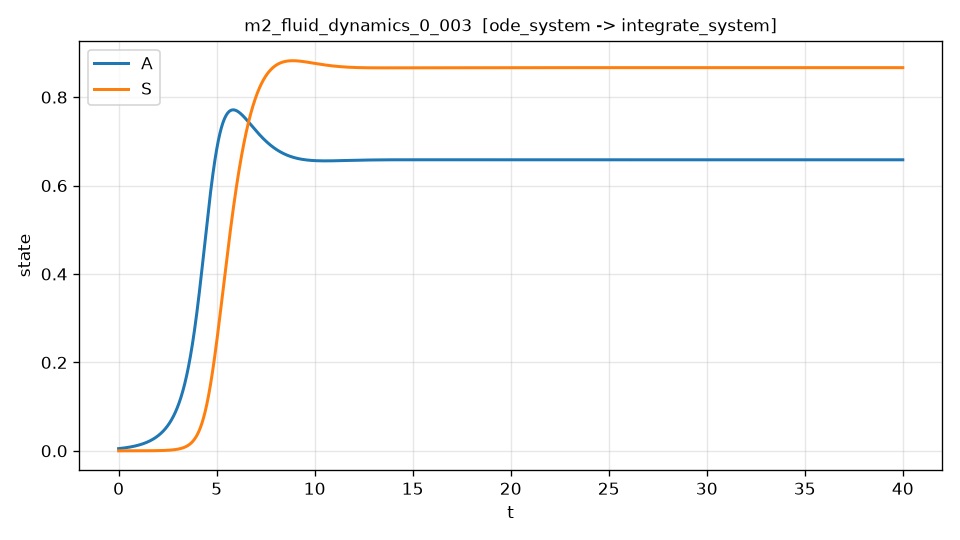

Source data for this figure (header and first rows):
t, A, S, dA_dt, dA_dt_noisy
0.000000000000000000e+00, 5.000000000000000104e-03, 0.000000000000000000e+00, 4.597449225286398024e-03, 8.053291145934258349e-03
8.001600320064012825e-03, 5.036925429612681623e-03, 2.011175063371549756e-07, 4.632106965062954447e-03, 1.284828840007453885e-02
1.600320064012802565e-02, 5.074129261742880981e-03, 4.044137483277284788e-07, 4.667036187190781379e-03, 7.971406949024652591e-03
2.400480096019203674e-02, 5.111613683805265110e-03, 6.099249396844963452e-07, 4.702239169409419203e-03, -8.329333146634190430e-03
3.200640128025605130e-02, 5.149380893269479495e-03, 8.176874861873562212e-07, 4.737718202783985921e-03, 1.379127686951516288e-02
4.000800160032006586e-02, 5.187433104295294597e-03, 1.027738275103973459e-06, 4.773475597990698739e-03, 9.237221321630812582e-03
4.800960192038407348e-02, 5.225772550921182862e-03, 1.240114807144311781e-06, 4.809513688374595676e-03, -5.600186652282559616e-04
5.601120224044808804e-02, 5.264401487064317847e-03, 1.454855196460631693e-06, 4.845834830015374392e-03, 1.065701587197890460e-02
6.401280256051210260e-02, 5.303322186520575965e-03, 1.671998170647490377e-06, 4.882441401793977814e-03, 8.528165363654735542e-03
7.201440288057611716e-02, 5.342536942964536475e-03, 1.891583070741743808e-06, 4.919335805459935235e-03, 7.860660772015195044e-03
8.001600320064013172e-02, 5.382048069949478888e-03, 2.113649851222544003e-06, 4.956520465699458880e-03, 5.240742878857426561e-03
8.801760352070414628e-02, 5.421857900907387298e-03, 2.338239080011340716e-06, 4.993997830204308097e-03, 1.046112769632877651e-02
9.601920384076814696e-02, 5.461968789148945180e-03, 2.565391938471880163e-06, 5.031770369741411612e-03, -2.332770500275257487e-03
1.040208041608321615e-01, 5.502383107863539728e-03, 2.795150221410209261e-06, 5.069840578223280825e-03, 3.440741098292753042e-03
1.120224044808961761e-01, 5.543103250119260118e-03, 3.027556337074667159e-06, 5.108210972779188112e-03, 2.870178459794051062e-04
1.200240048009601906e-01, 5.584131628862898378e-03, 3.262653307155893279e-06, 5.146884093827134438e-03, 1.113534622017340985e-02
1.280256051210242052e-01, 5.625470676919945914e-03, 3.500484766786823509e-06, 5.185862505146606252e-03, 5.583083579963196361e-03
1.360272054410882059e-01, 5.667122846994599589e-03, 3.741094964542693167e-06, 5.225148793952135579e-03, 2.300581284301249536e-03
1.440288057611522343e-01, 5.709090611669756510e-03, 3.984528762441031918e-06, 5.264745570967643319e-03, -2.554339052600777989e-03
1.520304060812162350e-01, 5.751376465057936489e-03, 4.230831724333828914e-06, 5.304655472059569520e-03, 2.732733065870862361e-03
1.600320064012802634e-01, 5.793982931259039973e-03, 4.480050593166543961e-06, 5.344881166299377158e-03, 5.426302971482812633e-03
1.680336067213442641e-01, 5.836912544370918658e-03, 4.732232240213305174e-06, 5.385425337179710475e-03, 2.629396284186006315e-03
1.760352070414082926e-01, 5.880167858939861457e-03, 4.987424187220019835e-06, 5.426290692548789429e-03, 1.836692883653086306e-02
1.840368073614722932e-01, 5.923751452835771154e-03, 5.245674756748873616e-06, 5.467479967406663373e-03, 1.553472312046460732e-02
1.920384076815362939e-01, 5.967665927252170481e-03, 5.507033072178333119e-06, 5.508995923990010410e-03, -2.160262886566967355e-02
2.000400080016003224e-01, 6.011913906706202113e-03, 5.771549057703143334e-06, 5.550841351857861358e-03, -1.333929110781886633e-02
2.080416083216643230e-01, 6.056498039038622598e-03, 6.039273438334326794e-06, 5.593019067978286483e-03, 3.845298147426666827e-03
2.160432086417283515e-01, 6.101420995413809299e-03, 6.310257739899188654e-06, 5.635531916816038066e-03, 1.413627801052502742e-03
2.240448089617923522e-01, 6.146685470319756921e-03, 6.584554289041308226e-06, 5.678382770421176555e-03, 7.814812745407287084e-03
2.320464092818563806e-01, 6.192294181568078378e-03, 6.862216213220550830e-06, 5.721574528518647354e-03, 7.894793838744283004e-03
2.400480096019203813e-01, 6.238249870294003060e-03, 7.143297440713052556e-06, 5.765110118598854201e-03, 2.694349766910933766e-02
2.480496099219844097e-01, 6.284555300956380305e-03, 7.427852700611236350e-06, 5.808992496009212671e-03, -5.311215130913601347e-03
2.560512102420484104e-01, 6.331213261337677659e-03, 7.715937522823800159e-06, 5.853224644046696803e-03, 2.077174572776716022e-03
2.640528105621124388e-01, 6.378226562543977407e-03, 8.007608238075722862e-06, 5.897809574051382335e-03, 2.632552564897468542e-02
2.720544108821764118e-01, 6.425598039004982651e-03, 8.302921977908259184e-06, 5.942750325500991727e-03, 1.240978028751946183e-02
2.800560112022404402e-01, 6.473330548474015567e-03, 8.601936674678949016e-06, 5.988049966106460953e-03, 1.261868368986907712e-02
2.880576115223044686e-01, 6.521426973252878768e-03, 8.904711133973988041e-06, 6.033711593071152714e-03, 8.936478761965242074e-04
2.960592118423684971e-01, 6.569890231334927881e-03, 9.211305720356679439e-06, 6.079738343771338982e-03, -1.040101336478518879e-02
3.040608121624324700e-01, 6.618723253948803793e-03, 9.521781059182309493e-06, 6.126133374544985057e-03, 7.800780816772396459e-03
3.120624124824964984e-01, 6.667928995261727249e-03, 9.836198562038170294e-06, 6.172899869994879010e-03, 7.263040748210354905e-03
3.200640128025605269e-01, 6.717510436885620884e-03, 1.015462068699846467e-05, 6.220041047372337761e-03, -6.053479495073404645e-03
3.280656131226244998e-01, 6.767470587877117902e-03, 1.047711093862431463e-05, 6.267560156686363682e-03, -5.647064611192589845e-04
3.360672134426885282e-01, 6.817812484737559471e-03, 1.080373386796376481e-05, 6.315460480813985152e-03, 5.595023683541710396e-03
3.440688137627525567e-01, 6.868539191412992122e-03, 1.113455507255176717e-05, 6.363745335611832241e-03, -3.083770894995941508e-03
3.520704140828165851e-01, 6.919653799294172083e-03, 1.146964119641019962e-05, 6.412418070028893732e-03, 5.429718391506721184e-03
3.600720144028805580e-01, 6.971159427216562683e-03, 1.180905993004785425e-05, 6.461482066220517080e-03, 7.416312340915060496e-03
3.680736147229445865e-01, 7.023059221460335212e-03, 1.215288001046044568e-05, 6.510940739663631342e-03, 6.866803110218488299e-03
3.760752150430086149e-01, 7.075356355750368059e-03, 1.250117122113060099e-05, 6.560797539273193098e-03, 1.497880956130044974e-03
3.840768153630725879e-01, 7.128054031256246710e-03, 1.285400439202786138e-05, 6.611055947519894373e-03, 1.254853666537812315e-02
3.920784156831366163e-01, 7.181155476592267217e-03, 1.321145139960869910e-05, 6.661719480549102221e-03, 1.557338902337238561e-02
4.000800160032006447e-01, 7.234663947817430128e-03, 1.357358516681649203e-05, 6.712791688301054244e-03, 9.921274733966692003e-03
4.080816163232646732e-01, 7.288582728435443955e-03, 1.394047966308153730e-05, 6.764276154632324796e-03, -1.418026119270746239e-03
4.160832166433286461e-01, 7.342915129394726910e-03, 1.431220990432105290e-05, 6.816176497438544528e-03, 1.413269933529295169e-02
4.240848169633926745e-01, 7.397664492988541458e-03, 1.468885220680220938e-05, 6.868496372504567099e-03, 1.854096187834043848e-03
4.320864172834567030e-01, 7.452834200423953670e-03, 1.507048472594136651e-05, 6.921239480871234362e-03, 1.571284566375108840e-02
4.400880176035207314e-01, 7.508427647150974112e-03, 1.545718586443541260e-05, 6.974409545394820442e-03, -3.743464623379620659e-03
4.480896179235847043e-01, 7.564448258966790378e-03, 1.584903526383257146e-05, 7.028010326254428321e-03, 1.617268235754223960e-02
4.560912182436487328e-01, 7.620899493978277976e-03, 1.624611392928002507e-05, 7.082045622965035814e-03, 6.881411076810231391e-03
4.640928185637127612e-01, 7.677784842602002058e-03, 1.664850422952386099e-05, 7.136519274517811283e-03, -5.350969628826343118e-03
4.720944188837767341e-01, 7.735107827564211350e-03, 1.705628989690910802e-05, 7.191435159521911667e-03, 4.052440439853434093e-03
... 4,940 more rows
